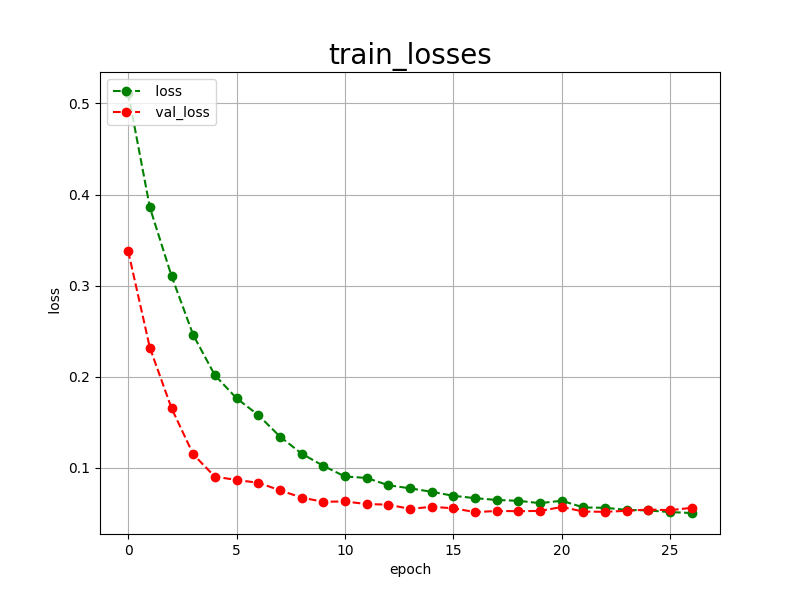

Data behind this chart, as committed beside it:
epoch, loss, val_loss
0, 0.5115, 0.3378
1, 0.3858, 0.2317
2, 0.3105, 0.1653
3, 0.2457, 0.1146
4, 0.2015, 0.0901
5, 0.1762, 0.0865
6, 0.1578, 0.0834
7, 0.1342, 0.0752
8, 0.1154, 0.0671
9, 0.1020, 0.0625
10, 0.0903, 0.0629
11, 0.0887, 0.0600
12, 0.0807, 0.0594
13, 0.0773, 0.0547
14, 0.0735, 0.0570
15, 0.0691, 0.0554
16, 0.0665, 0.0512
17, 0.0645, 0.0524
18, 0.0636, 0.0522
19, 0.0610, 0.0525
20, 0.0637, 0.0568
21, 0.0563, 0.0518
22, 0.0559, 0.0515
23, 0.0536, 0.0526
24, 0.0530, 0.0540
25, 0.0512, 0.0533
26, 0.0502, 0.0559
